Dataset: separate-dataset (GitHub, brunofaria27/image-processing). Classes: ASC H, ASC US, HSIL, LSIL, negative for intraepithelial lesion, SCC.

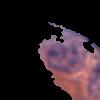
Label: LSIL

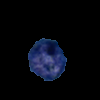
Label: SCC

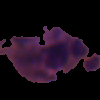
Label: ASC US

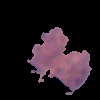
Label: negative for intraepithelial lesion

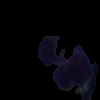
Label: ASC H

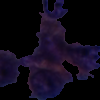
Label: HSIL
